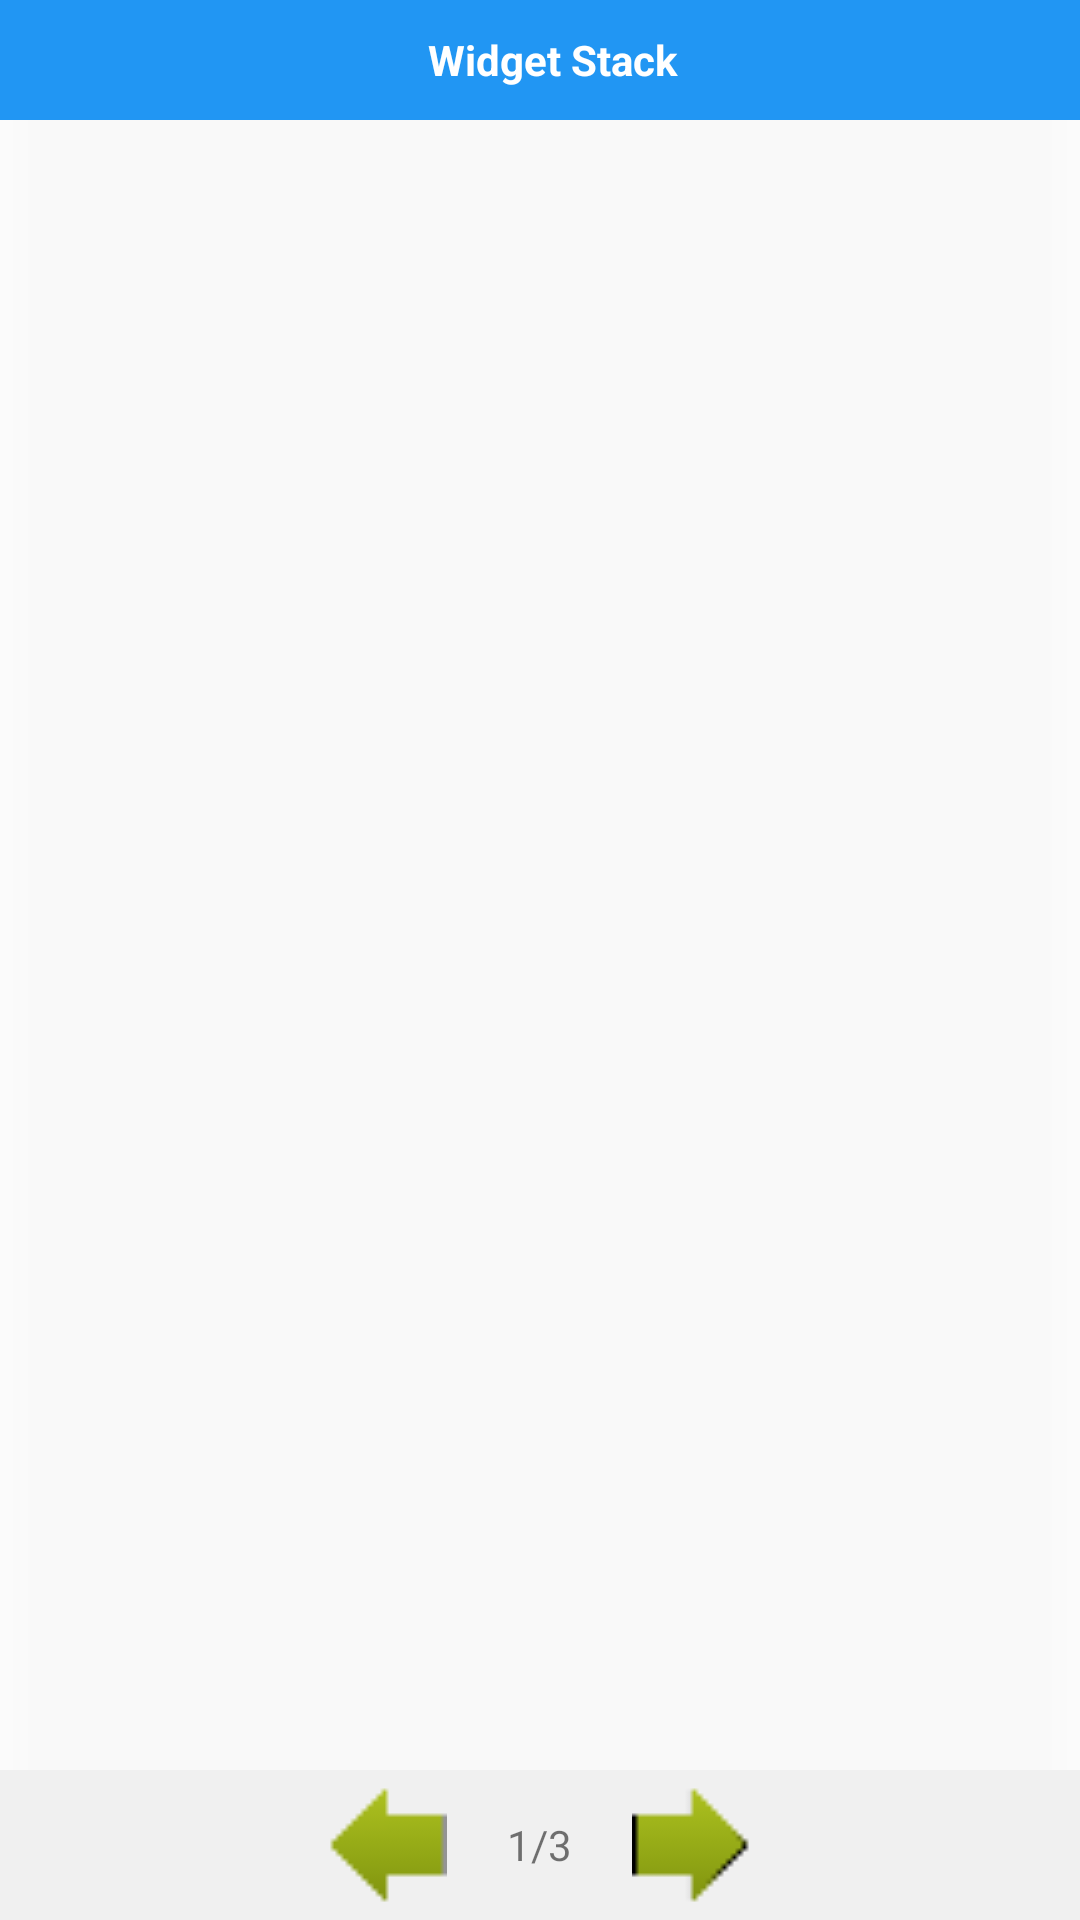

Write the Android layout XML for this screen, with the resource values it uses.
<!-- AndroidManifest.xml: application theme Theme.FloatingWidget -->
<!-- res/layout/overlay_widget_container.xml -->
<?xml version="1.0" encoding="utf-8"?>
<LinearLayout xmlns:android="http://schemas.android.com/apk/res/android"
    android:layout_width="250dp"
    android:layout_height="300dp"
    android:orientation="vertical"
    android:background="#E0FFFFFF"
    android:elevation="10dp">

    
    <LinearLayout
        android:layout_width="match_parent"
        android:layout_height="40dp"
        android:background="#2196F3"
        android:gravity="center_vertical"
        android:paddingLeft="8dp"
        android:id="@+id/drag_handle">

        <TextView
            android:layout_width="match_parent"
            android:layout_height="wrap_content"
            android:text="Widget Stack"
            android:textColor="@android:color/white"
            android:textStyle="bold"
            android:gravity="center"/>

    </LinearLayout>

    
    <ViewFlipper
        android:id="@+id/widget_flipper"
        android:layout_width="match_parent"
        android:layout_height="0dp"
        android:layout_weight="1"
        android:inAnimation="@android:anim/fade_in"
        android:outAnimation="@android:anim/fade_out"/>

    
    <LinearLayout
        android:layout_width="match_parent"
        android:layout_height="50dp"
        android:orientation="horizontal"
        android:gravity="center"
        android:background="#F0F0F0"
        android:padding="4dp">

        <Button
            android:id="@+id/btn_prev"
            android:layout_width="40dp"
            android:layout_height="40dp"
            android:background="@drawable/ic_prev"
            android:layout_marginEnd="16dp"/>

        <TextView
            android:id="@+id/txt_page_indicator"
            android:layout_width="wrap_content"
            android:layout_height="wrap_content"
            android:text="1/3"
            android:textSize="14sp"
            android:padding="4dp"/>

        <Button
            android:id="@+id/btn_next"
            android:layout_width="40dp"
            android:layout_height="40dp"
            android:background="@drawable/ic_next"
            android:layout_marginStart="16dp"/>
    </LinearLayout>

</LinearLayout>
<!-- resources referenced by this layout -->
<resources>
  <!-- drawable ic_next: png bitmap (drawable, 378 bytes) -->
  <!-- drawable ic_prev: png bitmap (drawable, 362 bytes) -->
  <style name="Theme.FloatingWidget" parent="Theme.MaterialComponents.DayNight.NoActionBar">
          <item name="android:windowBackground">@color/white</item>
          <item name="colorPrimary">#2196F3</item>
          <item name="colorPrimaryDark">#1976D2</item>
          <item name="colorAccent">#03DAC5</item>
      </style>
  <color name="white">#FFFFFFFF</color>
</resources>
